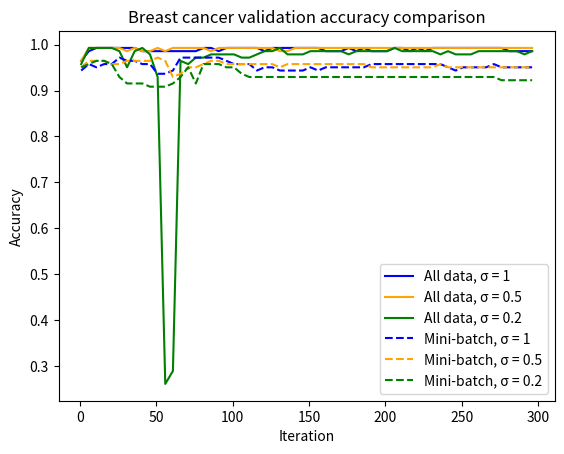

The matplotlib source for this figure:
#circles
validation = [[0.7119999527931213, 0.873199999332428, 0.9167999625205994, 0.9447999596595764, 0.8799999952316284, 0.8191999793052673, 0.7971999645233154, 0.7683999538421631, 0.7195999622344971, 0.745199978351593, 0.7572000026702881, 0.7411999702453613, 0.745199978351593, 0.7439999580383301, 0.715999960899353, 0.7175999879837036, 0.7191999554634094, 0.7199999690055847, 0.7195999622344971, 0.7203999757766724, 0.7191999554634094, 0.717199981212616, 0.7188000082969666, 0.7195999622344971, 0.7199999690055847, 0.7195999622344971, 0.7391999959945679, 0.7195999622344971, 0.7199999690055847, 0.7203999757766724, 0.7199999690055847, 0.7195999622344971, 0.7199999690055847, 0.72079998254776, 0.7203999757766724, 0.7199999690055847, 0.7184000015258789, 0.7188000082969666, 0.7195999622344971, 0.7203999757766724, 0.7184000015258789, 0.7195999622344971, 0.7203999757766724, 0.7191999554634094, 0.7195999622344971, 0.7235999703407288, 0.7251999974250793, 0.7235999703407288, 0.7263999581336975, 0.7279999852180481, 0.7287999987602234, 0.729200005531311, 0.7295999526977539, 0.7319999933242798, 0.7319999933242798, 0.7339999675750732, 0.7295999526977539, 0.7379999756813049, 0.7307999730110168, 0.7303999662399292], [0.7091999650001526, 0.8763999938964844, 0.9423999786376953, 0.9003999829292297, 0.8455999493598938, 0.8455999493598938, 0.7975999712944031, 0.7227999567985535, 0.7031999826431274, 0.6791999936103821, 0.6735999584197998, 0.6735999584197998, 0.6627999544143677, 0.6204000115394592, 0.6179999709129333, 0.6175999641418457, 0.6164000034332275, 0.6159999966621399, 0.6168000102043152, 0.6171999573707581, 0.6171999573707581, 0.6179999709129333, 0.6179999709129333, 0.618399977684021, 0.6179999709129333, 0.6179999709129333, 0.6179999709129333, 0.6179999709129333, 0.618399977684021, 0.6179999709129333, 0.6179999709129333, 0.6179999709129333, 0.6179999709129333, 0.618399977684021, 0.618399977684021, 0.6179999709129333, 0.618399977684021, 0.6179999709129333, 0.6179999709129333, 0.618399977684021, 0.618399977684021, 0.6175999641418457, 0.6175999641418457, 0.618399977684021, 0.6179999709129333, 0.6179999709129333, 0.6179999709129333, 0.6179999709129333, 0.6187999844551086, 0.618399977684021, 0.618399977684021, 0.618399977684021, 0.618399977684021, 0.618399977684021, 0.618399977684021, 0.6179999709129333, 0.618399977684021, 0.618399977684021, 0.6179999709129333, 0.618399977684021], [0.7267999649047852, 0.9335999488830566, 0.9099999666213989, 0.8303999900817871, 0.8416000008583069, 0.8019999861717224, 0.8463999629020691, 0.7955999970436096, 0.8064000010490417, 0.7871999740600586, 0.7543999552726746, 0.7815999984741211, 0.7928000092506409, 0.8019999861717224, 0.795199990272522, 0.7863999605178833, 0.7811999917030334, 0.7839999794960022, 0.7883999943733215, 0.7883999943733215, 0.7871999740600586, 0.7899999618530273, 0.7895999550819397, 0.7888000011444092, 0.7888000011444092, 0.790399968624115, 0.7879999876022339, 0.7935999631881714, 0.7935999631881714, 0.7924000024795532, 0.793999969959259, 0.7935999631881714, 0.7895999550819397, 0.7919999957084656, 0.7919999957084656, 0.7931999564170837, 0.7931999564170837, 0.7928000092506409, 0.793999969959259, 0.7943999767303467, 0.7931999564170837, 0.793999969959259, 0.7931999564170837, 0.7971999645233154, 0.793999969959259, 0.7955999970436096, 0.7943999767303467, 0.7928000092506409, 0.7947999835014343, 0.795199990272522, 0.793999969959259, 0.7919999957084656, 0.7931999564170837, 0.7924000024795532, 0.7947999835014343, 0.7955999970436096, 0.793999969959259, 0.7919999957084656, 0.7960000038146973, 0.7943999767303467]]
train = [[0.7211999893188477, 0.873199999332428, 0.91839998960495, 0.9429999589920044, 0.8763999938964844, 0.811199963092804, 0.7863999605178833, 0.7583999633789062, 0.7095999717712402, 0.7360000014305115, 0.7486000061035156, 0.7293999791145325, 0.7365999817848206, 0.7364000082015991, 0.7113999724388123, 0.7111999988555908, 0.7116000056266785, 0.7113999724388123, 0.7117999792098999, 0.7137999534606934, 0.712399959564209, 0.7129999995231628, 0.712399959564209, 0.7117999792098999, 0.7129999995231628, 0.7121999859809875, 0.7310000061988831, 0.7137999534606934, 0.7131999731063843, 0.712399959564209, 0.7131999731063843, 0.7125999927520752, 0.712399959564209, 0.7121999859809875, 0.7119999527931213, 0.7127999663352966, 0.7125999927520752, 0.7125999927520752, 0.7116000056266785, 0.7117999792098999, 0.7116000056266785, 0.7129999995231628, 0.7134000062942505, 0.7119999527931213, 0.7129999995231628, 0.7139999866485596, 0.7157999873161316, 0.7148000001907349, 0.714199960231781, 0.7206000089645386, 0.7179999947547913, 0.7152000069618225, 0.72079998254776, 0.7227999567985535, 0.7213999629020691, 0.7227999567985535, 0.7199999690055847, 0.7339999675750732, 0.7217999696731567, 0.7206000089645386], [0.7193999886512756, 0.8859999775886536, 0.9353999495506287, 0.9013999700546265, 0.8351999521255493, 0.8485999703407288, 0.79339998960495, 0.7111999988555908, 0.6908000111579895, 0.6631999611854553, 0.6647999882698059, 0.6629999876022339, 0.6455999612808228, 0.6031999588012695, 0.6019999980926514, 0.6015999913215637, 0.6011999845504761, 0.6011999845504761, 0.6013999581336975, 0.6011999845504761, 0.6013999581336975, 0.6011999845504761, 0.6015999913215637, 0.6015999913215637, 0.6011999845504761, 0.6017999649047852, 0.6015999913215637, 0.6013999581336975, 0.6013999581336975, 0.6011999845504761, 0.6013999581336975, 0.6015999913215637, 0.6013999581336975, 0.6013999581336975, 0.6011999845504761, 0.6015999913215637, 0.6015999913215637, 0.6013999581336975, 0.6013999581336975, 0.6013999581336975, 0.6015999913215637, 0.6011999845504761, 0.6015999913215637, 0.6015999913215637, 0.6015999913215637, 0.6017999649047852, 0.6015999913215637, 0.6013999581336975, 0.6011999845504761, 0.6013999581336975, 0.6017999649047852, 0.602400004863739, 0.6031999588012695, 0.6025999784469604, 0.6025999784469604, 0.6025999784469604, 0.6013999581336975, 0.6013999581336975, 0.6033999919891357, 0.6013999581336975], [0.7217999696731567, 0.9404000043869019, 0.8983999490737915, 0.8154000043869019, 0.8247999548912048, 0.7971999645233154, 0.8337999582290649, 0.7897999882698059, 0.8046000003814697, 0.7833999991416931, 0.7459999918937683, 0.7741999626159668, 0.7899999618530273, 0.7979999780654907, 0.7913999557495117, 0.7871999740600586, 0.7799999713897705, 0.7831999659538269, 0.7849999666213989, 0.7861999869346619, 0.7861999869346619, 0.7851999998092651, 0.7865999937057495, 0.7859999537467957, 0.7856000065803528, 0.7851999998092651, 0.7859999537467957, 0.7889999747276306, 0.7892000079154968, 0.7879999876022339, 0.7893999814987183, 0.788599967956543, 0.7859999537467957, 0.7883999943733215, 0.7883999943733215, 0.7892000079154968, 0.7897999882698059, 0.7888000011444092, 0.790399968624115, 0.7910000085830688, 0.7901999950408936, 0.7907999753952026, 0.7897999882698059, 0.7942000031471252, 0.7895999550819397, 0.790399968624115, 0.7893999814987183, 0.7883999943733215, 0.790399968624115, 0.7911999821662903, 0.7895999550819397, 0.7889999747276306, 0.7888000011444092, 0.7875999808311462, 0.7897999882698059, 0.7913999557495117, 0.7888000011444092, 0.7875999808311462, 0.790399968624115, 0.7875999808311462]]

#bc
val1 = [[0.9436619281768799, 0.9577464461326599, 0.9507042169570923, 0.9577464461326599, 0.9577464461326599, 0.9718309640884399, 0.9647887349128723, 0.9647887349128723, 0.9577464461326599, 0.9577464461326599, 0.9366196990013123, 0.9366196990013123, 0.9436619281768799, 0.9718309640884399, 0.9718309640884399, 0.9718309640884399, 0.9718309640884399, 0.9718309640884399, 0.9718309640884399, 0.9647887349128723, 0.9577464461326599, 0.9577464461326599, 0.9577464461326599, 0.9436619281768799, 0.9507042169570923, 0.9507042169570923, 0.9436619281768799, 0.9436619281768799, 0.9436619281768799, 0.9436619281768799, 0.9507042169570923, 0.9436619281768799, 0.9507042169570923, 0.9507042169570923, 0.9507042169570923, 0.9507042169570923, 0.9507042169570923, 0.9507042169570923, 0.9577464461326599, 0.9577464461326599, 0.9577464461326599, 0.9577464461326599, 0.9577464461326599, 0.9577464461326599, 0.9577464461326599, 0.9577464461326599, 0.9577464461326599, 0.9577464461326599, 0.9507042169570923, 0.9436619281768799, 0.9507042169570923, 0.9507042169570923, 0.9507042169570923, 0.9507042169570923, 0.9577464461326599, 0.9507042169570923, 0.9507042169570923, 0.9507042169570923, 0.9507042169570923, 0.9507042169570923], [0.9507042169570923, 0.9647887349128723, 0.9647887349128723, 0.9647887349128723, 0.9577464461326599, 0.9577464461326599, 0.9647887349128723, 0.9647887349128723, 0.9647887349128723, 0.9647887349128723, 0.9718309640884399, 0.9647887349128723, 0.9295774698257446, 0.9366196990013123, 0.9507042169570923, 0.9507042169570923, 0.9577464461326599, 0.9647887349128723, 0.9647887349128723, 0.9577464461326599, 0.9577464461326599, 0.9577464461326599, 0.9577464461326599, 0.9577464461326599, 0.9577464461326599, 0.9577464461326599, 0.9507042169570923, 0.9577464461326599, 0.9577464461326599, 0.9577464461326599, 0.9577464461326599, 0.9577464461326599, 0.9577464461326599, 0.9577464461326599, 0.9577464461326599, 0.9577464461326599, 0.9577464461326599, 0.9577464461326599, 0.9507042169570923, 0.9507042169570923, 0.9507042169570923, 0.9507042169570923, 0.9507042169570923, 0.9507042169570923, 0.9507042169570923, 0.9507042169570923, 0.9507042169570923, 0.9577464461326599, 0.9507042169570923, 0.9507042169570923, 0.9507042169570923, 0.9507042169570923, 0.9507042169570923, 0.9507042169570923, 0.9507042169570923, 0.9507042169570923, 0.9507042169570923, 0.9507042169570923, 0.9507042169570923, 0.9507042169570923], [0.9507042169570923, 0.9577464461326599, 0.9647887349128723, 0.9647887349128723, 0.9577464461326599, 0.9295774698257446, 0.9154929518699646, 0.9154929518699646, 0.9154929518699646, 0.9084506630897522, 0.9084506630897522, 0.9084506630897522, 0.9154929518699646, 0.9295774698257446, 0.9507042169570923, 0.9154929518699646, 0.9577464461326599, 0.9577464461326599, 0.9577464461326599, 0.9507042169570923, 0.9507042169570923, 0.9366196990013123, 0.9295774698257446, 0.9295774698257446, 0.9295774698257446, 0.9295774698257446, 0.9295774698257446, 0.9295774698257446, 0.9295774698257446, 0.9295774698257446, 0.9295774698257446, 0.9295774698257446, 0.9295774698257446, 0.9295774698257446, 0.9295774698257446, 0.9295774698257446, 0.9295774698257446, 0.9295774698257446, 0.9295774698257446, 0.9295774698257446, 0.9295774698257446, 0.9295774698257446, 0.9295774698257446, 0.9295774698257446, 0.9295774698257446, 0.9295774698257446, 0.9295774698257446, 0.9295774698257446, 0.9295774698257446, 0.9295774698257446, 0.9295774698257446, 0.9295774698257446, 0.9295774698257446, 0.9295774698257446, 0.9295774698257446, 0.9225351810455322, 0.9225351810455322, 0.9225351810455322, 0.9225351810455322, 0.9225351810455322]]
train1 = [[0.9225351810455322, 0.9401408433914185, 0.933098554611206, 0.9401408433914185, 0.933098554611206, 0.9295774698257446, 0.933098554611206, 0.9366196990013123, 0.933098554611206, 0.9401408433914185, 0.9190140962600708, 0.9190140962600708, 0.9401408433914185, 0.9436619281768799, 0.9436619281768799, 0.9401408433914185, 0.9436619281768799, 0.9436619281768799, 0.9401408433914185, 0.9401408433914185, 0.9366196990013123, 0.9366196990013123, 0.933098554611206, 0.933098554611206, 0.9295774698257446, 0.9260563254356384, 0.9225351810455322, 0.9295774698257446, 0.9295774698257446, 0.9295774698257446, 0.9295774698257446, 0.9366196990013123, 0.9366196990013123, 0.9366196990013123, 0.9366196990013123, 0.9366196990013123, 0.9366196990013123, 0.9401408433914185, 0.9401408433914185, 0.9401408433914185, 0.9401408433914185, 0.9401408433914185, 0.9401408433914185, 0.9401408433914185, 0.9436619281768799, 0.9436619281768799, 0.9436619281768799, 0.9401408433914185, 0.9401408433914185, 0.9401408433914185, 0.9401408433914185, 0.9366196990013123, 0.9366196990013123, 0.9366196990013123, 0.9401408433914185, 0.9401408433914185, 0.9401408433914185, 0.9401408433914185, 0.9401408433914185, 0.9366196990013123], [0.9190140962600708, 0.9401408433914185, 0.9401408433914185, 0.9436619281768799, 0.9260563254356384, 0.9225351810455322, 0.9366196990013123, 0.933098554611206, 0.9366196990013123, 0.9366196990013123, 0.9366196990013123, 0.9366196990013123, 0.9084506630897522, 0.9190140962600708, 0.9225351810455322, 0.9260563254356384, 0.933098554611206, 0.933098554611206, 0.933098554611206, 0.933098554611206, 0.933098554611206, 0.9260563254356384, 0.9225351810455322, 0.9225351810455322, 0.9225351810455322, 0.9225351810455322, 0.9225351810455322, 0.9225351810455322, 0.9225351810455322, 0.9225351810455322, 0.9225351810455322, 0.9225351810455322, 0.9190140962600708, 0.9190140962600708, 0.9225351810455322, 0.9225351810455322, 0.9190140962600708, 0.9190140962600708, 0.9154929518699646, 0.9154929518699646, 0.9154929518699646, 0.9154929518699646, 0.9154929518699646, 0.9154929518699646, 0.9154929518699646, 0.9154929518699646, 0.9154929518699646, 0.9154929518699646, 0.9154929518699646, 0.9154929518699646, 0.9154929518699646, 0.9190140962600708, 0.9190140962600708, 0.9154929518699646, 0.9154929518699646, 0.9154929518699646, 0.9154929518699646, 0.9119718074798584, 0.9119718074798584, 0.9119718074798584], [0.9154929518699646, 0.9366196990013123, 0.933098554611206, 0.9366196990013123, 0.9366196990013123, 0.9014084339141846, 0.8873239159584045, 0.8767605423927307, 0.8661971688270569, 0.8732393980026245, 0.8732393980026245, 0.8802816867828369, 0.8802816867828369, 0.9014084339141846, 0.9260563254356384, 0.9190140962600708, 0.933098554611206, 0.933098554611206, 0.9401408433914185, 0.9366196990013123, 0.9295774698257446, 0.9190140962600708, 0.8908450603485107, 0.8802816867828369, 0.8873239159584045, 0.8908450603485107, 0.8978872895240784, 0.8978872895240784, 0.8978872895240784, 0.8978872895240784, 0.8978872895240784, 0.8978872895240784, 0.8978872895240784, 0.8978872895240784, 0.8978872895240784, 0.8978872895240784, 0.8978872895240784, 0.8978872895240784, 0.8978872895240784, 0.8978872895240784, 0.8978872895240784, 0.8978872895240784, 0.9014084339141846, 0.9014084339141846, 0.9014084339141846, 0.8978872895240784, 0.8978872895240784, 0.9014084339141846, 0.8978872895240784, 0.8978872895240784, 0.8978872895240784, 0.9014084339141846, 0.9014084339141846, 0.9049295783042908, 0.9049295783042908, 0.9049295783042908, 0.9049295783042908, 0.9084506630897522, 0.9084506630897522, 0.9084506630897522]]

### FULL BATCH

#bc
val2 = [[0.9647887349128723, 0.98591548204422, 0.9929577112197876, 0.9929577112197876, 0.9929577112197876, 0.9929577112197876, 0.9929577112197876, 0.9929577112197876, 0.98591548204422, 0.98591548204422, 0.98591548204422, 0.98591548204422, 0.98591548204422, 0.98591548204422, 0.98591548204422, 0.98591548204422, 0.9929577112197876, 0.9929577112197876, 0.98591548204422, 0.9929577112197876, 0.9929577112197876, 0.9929577112197876, 0.9929577112197876, 0.9929577112197876, 0.98591548204422, 0.9929577112197876, 0.9929577112197876, 0.9929577112197876, 0.9929577112197876, 0.9929577112197876, 0.9929577112197876, 0.9929577112197876, 0.98591548204422, 0.98591548204422, 0.98591548204422, 0.9929577112197876, 0.98591548204422, 0.9929577112197876, 0.98591548204422, 0.98591548204422, 0.98591548204422, 0.9929577112197876, 0.9929577112197876, 0.98591548204422, 0.9929577112197876, 0.98591548204422, 0.9929577112197876, 0.9929577112197876, 0.9929577112197876, 0.9929577112197876, 0.9929577112197876, 0.9929577112197876, 0.9929577112197876, 0.9929577112197876, 0.9929577112197876, 0.9929577112197876, 0.98591548204422, 0.98591548204422, 0.98591548204422, 0.98591548204422], [0.9647887349128723, 0.9929577112197876, 0.9929577112197876, 0.9929577112197876, 0.9929577112197876, 0.9929577112197876, 0.98591548204422, 0.9929577112197876, 0.98591548204422, 0.98591548204422, 0.9929577112197876, 0.98591548204422, 0.9929577112197876, 0.9929577112197876, 0.9929577112197876, 0.9929577112197876, 0.9929577112197876, 0.98591548204422, 0.9929577112197876, 0.9929577112197876, 0.9929577112197876, 0.9929577112197876, 0.9929577112197876, 0.9929577112197876, 0.9929577112197876, 0.9929577112197876, 0.98591548204422, 0.98591548204422, 0.9929577112197876, 0.9929577112197876, 0.9929577112197876, 0.9929577112197876, 0.9929577112197876, 0.9929577112197876, 0.9929577112197876, 0.9929577112197876, 0.9929577112197876, 0.9929577112197876, 0.9929577112197876, 0.9929577112197876, 0.9929577112197876, 0.9929577112197876, 0.9929577112197876, 0.9929577112197876, 0.9929577112197876, 0.9929577112197876, 0.9929577112197876, 0.9929577112197876, 0.9929577112197876, 0.9929577112197876, 0.9929577112197876, 0.9929577112197876, 0.9929577112197876, 0.9929577112197876, 0.9929577112197876, 0.9929577112197876, 0.9929577112197876, 0.9929577112197876, 0.9929577112197876, 0.9929577112197876], [0.9577464461326599, 0.9929577112197876, 0.9929577112197876, 0.9929577112197876, 0.9929577112197876, 0.98591548204422, 0.9507042169570923, 0.98591548204422, 0.9929577112197876, 0.9788731932640076, 0.9295774698257446, 0.26056337356567383, 0.2887323796749115, 0.9647887349128723, 0.9577464461326599, 0.9718309640884399, 0.9718309640884399, 0.9788731932640076, 0.9788731932640076, 0.9788731932640076, 0.9788731932640076, 0.9718309640884399, 0.9718309640884399, 0.9788731932640076, 0.98591548204422, 0.98591548204422, 0.9929577112197876, 0.9788731932640076, 0.9788731932640076, 0.9788731932640076, 0.98591548204422, 0.98591548204422, 0.98591548204422, 0.98591548204422, 0.98591548204422, 0.9788731932640076, 0.98591548204422, 0.98591548204422, 0.98591548204422, 0.98591548204422, 0.98591548204422, 0.9929577112197876, 0.98591548204422, 0.98591548204422, 0.98591548204422, 0.98591548204422, 0.98591548204422, 0.9788731932640076, 0.98591548204422, 0.9788731932640076, 0.9788731932640076, 0.9788731932640076, 0.98591548204422, 0.98591548204422, 0.98591548204422, 0.98591548204422, 0.98591548204422, 0.98591548204422, 0.9788731932640076, 0.98591548204422]]

#circles
val3 = [[0.7787999510765076, 0.9799999594688416, 0.9991999864578247, 0.9995999932289124, 0.9983999729156494, 0.995199978351593, 0.9827999472618103, 0.9979999661445618, 1.0, 1.0, 1.0, 1.0, 1.0, 1.0, 1.0, 1.0, 1.0, 1.0, 1.0, 1.0, 1.0, 1.0, 1.0, 1.0, 1.0, 1.0, 1.0, 1.0, 0.9995999932289124, 1.0, 1.0, 1.0, 0.9995999932289124, 1.0, 1.0, 0.9995999932289124, 1.0, 1.0, 1.0, 1.0, 1.0, 1.0, 1.0, 0.9995999932289124, 0.9995999932289124, 0.9995999932289124, 0.9995999932289124, 1.0, 1.0, 0.9995999932289124, 1.0, 1.0, 1.0, 1.0, 0.9995999932289124, 1.0, 0.9995999932289124, 1.0, 1.0, 0.9995999932289124], [0.7731999754905701, 0.9843999743461609, 0.9983999729156494, 0.9987999796867371, 0.9987999796867371, 0.9932000041007996, 0.9959999918937683, 0.9947999715805054, 0.9987999796867371, 1.0, 0.9995999932289124, 1.0, 1.0, 1.0, 1.0, 1.0, 1.0, 1.0, 1.0, 1.0, 0.9995999932289124, 1.0, 1.0, 0.9995999932289124, 1.0, 1.0, 1.0, 1.0, 1.0, 1.0, 1.0, 1.0, 0.9995999932289124, 1.0, 1.0, 0.9995999932289124, 1.0, 1.0, 1.0, 1.0, 1.0, 1.0, 1.0, 1.0, 1.0, 1.0, 1.0, 1.0, 1.0, 1.0, 1.0, 1.0, 1.0, 1.0, 1.0, 1.0, 1.0, 1.0, 1.0, 1.0], [0.7523999810218811, 0.9919999837875366, 0.9983999729156494, 0.9987999796867371, 0.9991999864578247, 0.9983999729156494, 0.9824000000953674, 0.9811999797821045, 0.9891999959945679, 0.9851999878883362, 0.9955999851226807, 0.9979999661445618, 0.9987999796867371, 0.9987999796867371, 0.9987999796867371, 0.9979999661445618, 0.9979999661445618, 0.9943999648094177, 0.9843999743461609, 0.9811999797821045, 0.5460000038146973, 0.9703999757766724, 0.9932000041007996, 0.9995999932289124, 0.9987999796867371, 0.9987999796867371, 0.9987999796867371, 0.9987999796867371, 0.9971999526023865, 0.995199978351593, 0.9987999796867371, 0.9979999661445618, 0.9927999973297119, 0.9983999729156494, 0.6667999625205994, 0.6715999841690063, 0.9967999458312988, 0.9979999661445618, 0.9959999918937683, 0.9983999729156494, 0.9995999932289124, 0.9991999864578247, 0.9991999864578247, 0.9987999796867371, 0.9991999864578247, 0.9987999796867371, 0.9995999932289124, 0.9995999932289124, 0.9991999864578247, 0.9995999932289124, 1.0, 0.9995999932289124, 0.9987999796867371, 0.9991999864578247, 0.9983999729156494, 0.9987999796867371, 0.9983999729156494, 0.9991999864578247, 0.9987999796867371, 1.0]]

import matplotlib.pyplot as plt

# Combine the lists
labels1 = ["All data, σ = 1", "All data, σ = 0.5", "All data, σ = 0.2"]
labels2 = ["Mini-batch, σ = 1", "Mini-batch, σ = 0.5", "Mini-batch, σ = 0.2"]#, "10", "15", "20"]
colors = ["blue", "orange", "green"]#, "red", "purple", "yellow"]

# Plot the data
xax = range(1,301,5)
for i, (acc, label, color) in enumerate(zip(val2, labels1, colors)):
    plt.plot(xax,acc, label=label, color=color)

for i, (acc, label, color) in enumerate(zip(val1, labels2, colors)):
    plt.plot(xax,acc, label=label, color=color, linestyle='dashed')

# Add a horizontal line at y = -1
#plt.axhline(y=-0, color="black", linestyle="--")

# Add labels and legend
#plt.yscale('log')
plt.xlabel("Iteration")
plt.ylabel("Accuracy")
plt.title("Breast cancer validation accuracy comparison")
plt.legend(loc="lower right")
plt.show()
